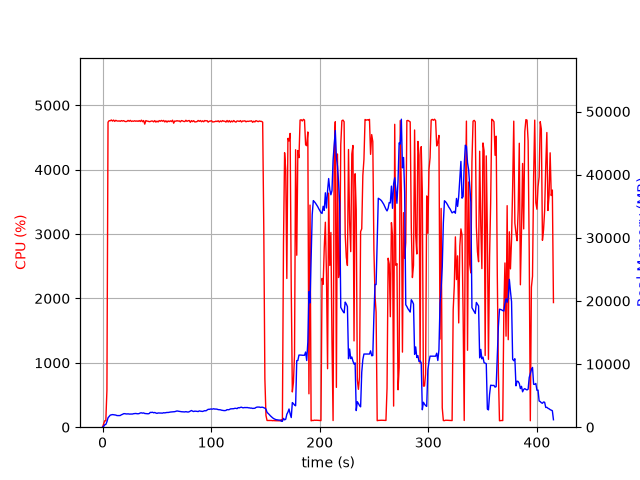

Source data for this figure (header and first rows):
elapsed_time, nproc, cpu, mem_real, mem_virtual
4.6253204345703125e-05, 1, 0.0, 8.648, 3185
1.006, 1, 49.7, 117.2, 718.3
2.014, 1, 100.2, 383.1, 1962
3.022, 1, 99.2, 435.1, 1450
4.03, 1, 573.5, 865, 5730
5.05, 1, 4737, 1490, 6379
6.074, 1, 4761, 1708, 6614
7.1, 1, 4759, 1912, 6889
8.125, 1, 4772, 1953, 6934
9.151, 1, 4754, 1997, 7025
10.18, 1, 4770, 1963, 7076
11.2, 1, 4750, 1946, 7092
12.23, 1, 4766, 1919, 7134
13.25, 1, 4757, 1844, 7151
14.28, 1, 4754, 1840, 7167
15.3, 1, 4758, 1839, 7207
16.33, 1, 4750, 1854, 7267
17.35, 1, 4763, 1970, 7331
18.37, 1, 4754, 2035, 7449
19.4, 1, 4762, 2134, 7518
20.42, 1, 4751, 2146, 7518
21.45, 1, 4746, 2110, 7544
22.47, 1, 4750, 2092, 7562
23.5, 1, 4765, 2119, 7601
24.52, 1, 4751, 2081, 7655
25.55, 1, 4766, 2083, 7677
26.58, 1, 4749, 2100, 7685
27.6, 1, 4756, 2087, 7685
28.62, 1, 4751, 2139, 7741
29.65, 1, 4760, 2151, 7753
30.67, 1, 4751, 2175, 7787
31.7, 1, 4758, 2137, 7795
32.72, 1, 4750, 2128, 7822
33.75, 1, 4762, 2160, 7894
34.77, 1, 4748, 2258, 7970
35.8, 1, 4769, 2275, 7996
36.82, 1, 4745, 2225, 8008
37.85, 1, 4763, 2261, 8020
38.87, 1, 4707, 2172, 8030
39.9, 1, 4762, 2157, 8038
40.92, 1, 4754, 2129, 8038
41.95, 1, 4752, 2123, 8048
42.97, 1, 4745, 2166, 8060
44, 1, 4748, 2350, 8310
45.02, 1, 4756, 2336, 8310
46.05, 1, 4755, 2366, 8318
47.07, 1, 4742, 2279, 8325
48.1, 1, 4762, 2332, 8385
49.12, 1, 4739, 2248, 8385
50.14, 1, 4754, 2190, 8385
51.17, 1, 4741, 2255, 8427
52.19, 1, 4762, 2250, 8427
53.22, 1, 4751, 2261, 8443
54.24, 1, 4765, 2246, 8443
55.27, 1, 4752, 2229, 8443
56.29, 1, 4764, 2295, 8453
57.31, 1, 4741, 2266, 8453
58.34, 1, 4759, 2307, 8471
59.36, 1, 4738, 2339, 8495
60.39, 1, 4757, 2327, 8507
... 349 more rows
